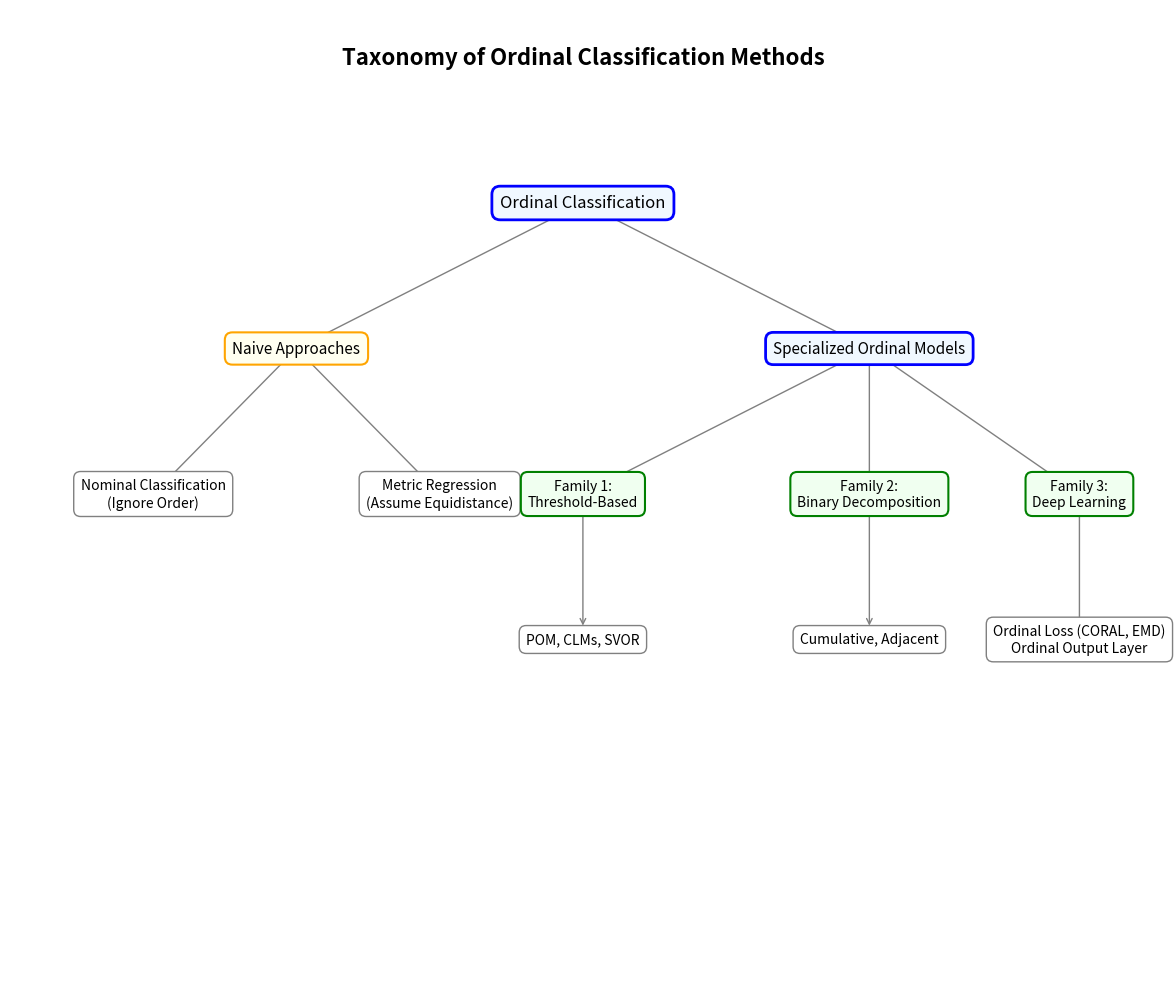

This chart was generated by the following Python code: (Note: this script raises an exception after producing the figure.)
import matplotlib.pyplot as plt
import matplotlib.patches as patches

# Set up the figure and axes
fig, ax = plt.subplots(figsize=(12, 10))
ax.set_xlim(0, 12)
ax.set_ylim(0, 10)
ax.axis('off')

# Define box styles
box_props = dict(boxstyle='round,pad=0.5', fc='white', ec='b', lw=1)
main_props = dict(boxstyle='round,pad=0.5', fc='aliceblue', ec='b', lw=2)
family_props = dict(boxstyle='round,pad=0.5', fc='honeydew', ec='g', lw=1.5)
naive_props = dict(boxstyle='round,pad=0.5', fc='ivory', ec='orange', lw=1.5)
model_props = dict(boxstyle='round,pad=0.5', fc='white', ec='gray', lw=1)

# --- Define box positions ---
# Level 0: Main Title
ax.text(6, 9.5, "Taxonomy of Ordinal Classification Methods",
        ha='center', va='center', fontsize=16, weight='bold')

# Level 1: Root
l1_y = 8
ax.text(6, l1_y, "Ordinal Classification", ha='center', va='center',
        bbox=main_props, fontsize=12)

# Level 2: Main Branches
l2_y = 6.5
ax.text(3, l2_y, "Naive Approaches", ha='center', va='center',
        bbox=naive_props, fontsize=11)
ax.text(9, l2_y, "Specialized Ordinal Models", ha='center', va='center',
        bbox=main_props, fontsize=11)

# Level 3: Naive Methods
l3_y_naive = 5
ax.text(1.5, l3_y_naive, "Nominal Classification\n(Ignore Order)",
        ha='center', va='center', bbox=model_props)
ax.text(4.5, l3_y_naive, "Metric Regression\n(Assume Equidistance)",
        ha='center', va='center', bbox=model_props)

# Level 3: Specialized Families
l3_y_spec = 5
ax.text(6, l3_y_spec, "Family 1:\nThreshold-Based", ha='center',
        va='center', bbox=family_props)
ax.text(9, l3_y_spec, "Family 2:\nBinary Decomposition", ha='center',
        va='center', bbox=family_props)
ax.text(11.2, l3_y_spec, "Family 3:\nDeep Learning", ha='center',
         va='center', bbox=family_props) # Moved for better spacing

# Level 4: Specific Models
l4_y = 3.5
ax.text(6, l4_y, "POM, CLMs, SVOR", ha='center',
        va='center', bbox=model_props)
ax.text(9, l4_y, "Cumulative, Adjacent", ha='center',
        va='center', bbox=model_props)
ax.text(11.2, l4_y, "Ordinal Loss (CORAL, EMD)\nOrdinal Output Layer", ha='center',
         va='center', bbox=model_props)

# --- Draw Connecting Lines ---
def connect(posA, posB, style='->', lw=1):
    """Draw a connection patch."""
    # lw (linewidth) must be an argument for ConnectionPatch,
    # not part of the arrowstyle string.
    con = patches.ConnectionPatch(posA, posB, 'data', 'data',
                                  arrowstyle=style, shrinkA=10, shrinkB=10,
                                  ec='gray', lw=lw)
    ax.add_patch(con)

# L1 to L2
connect((6, l1_y), (3, l2_y))
connect((6, l1_y), (9, l2_y))

# L2 Naive to L3
connect((3, l2_y), (1.5, l3_y_naive))
connect((3, l2_y), (4.5, l3_y_naive))

# L2 Specialized to L3
connect((9, l2_y), (6, l3_y_spec))
connect((9, l2_y), (9, l3_y_spec))
connect((9, l2_y), (11.2, l3_y_spec))

# L3 Families to L4
connect((6, l3_y_spec), (6, l4_y))
connect((9, l3_y_spec), (9, l4_y))
connect((11.2, l3_y_spec), (11.2, l4_y))

# Save and show
plt.tight_layout()
plt.savefig("figures/taxonomy_flowchart.png", dpi=300)
print("Taxonomy flowchart saved as 'figures/taxonomy_flowchart.png'")
plt.show()
